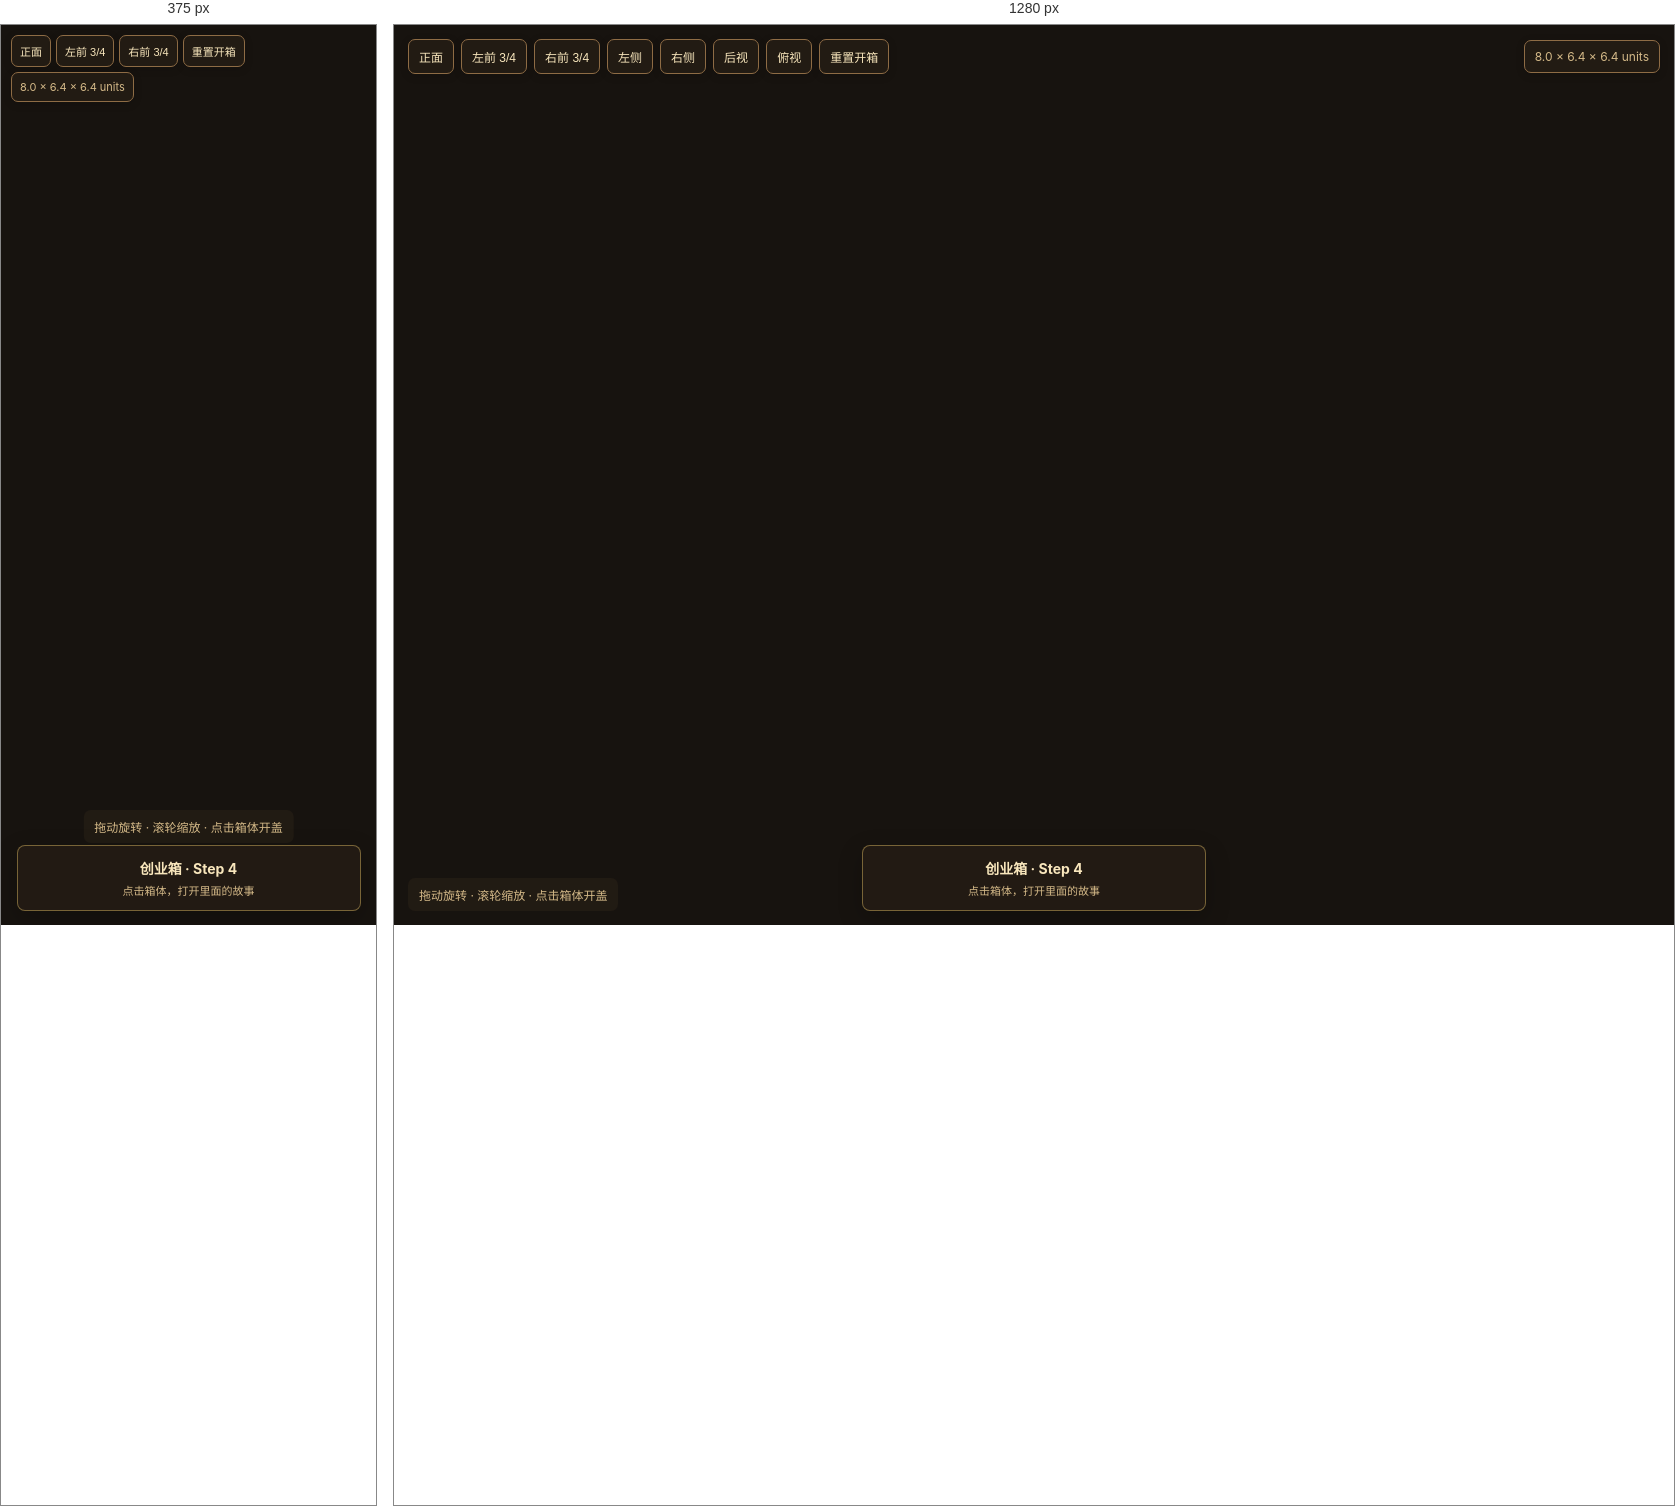
Rendered at 375 px and 1280 px, left to right.

<!-- file: index.html -->
<!doctype html>
<html lang="zh-CN">
<head>
  <meta charset="utf-8" />
  <meta name="viewport" content="width=device-width, initial-scale=1" />
  <title>创业箱 · 开箱交互预览</title>
  <style>
    :root { color-scheme: dark; font-family: Inter, system-ui, "Microsoft YaHei", sans-serif; }
    html, body { margin: 0; width: 100%; height: 100%; overflow: hidden; background: #17130f; }
    #app { position: relative; width: 100%; height: 100%; }
    canvas { display: block; width: 100%; height: 100%; }
    .toolbar { position: absolute; top: 14px; left: 14px; right: 14px; display: flex; flex-wrap: wrap; gap: 7px; align-items: center; pointer-events: none; }
    button, .readout { pointer-events: auto; border: 1px solid #8e6c45; background: rgba(36,28,20,.90); color: #f8e6bc; border-radius: 7px; padding: 8px 10px; font-size: 12px; cursor: pointer; box-shadow: 0 2px 8px rgba(0,0,0,.16); }
    button:hover { background: #59422c; border-color: #efc96d; }
    .readout { margin-left: auto; cursor: default; color: #d4b988; }
    .caption { position: absolute; bottom: 14px; left: 14px; padding: 8px 11px; border-radius: 7px; background: rgba(36,28,20,.86); color: #d4b988; font-size: 12px; }
    .state-card { position: absolute; left: 50%; bottom: 14px; transform: translateX(-50%); display: grid; gap: 4px; min-width: min(310px, calc(100vw - 40px)); padding: 12px 16px; border: 1px solid rgba(239,201,109,.42); border-radius: 8px; background: rgba(36,28,20,.90); color: #f8e6bc; text-align: center; box-shadow: 0 8px 24px rgba(0,0,0,.22); pointer-events: none; }
    .state-card strong { font-size: 14px; }
    .state-card span { color: #d4b988; font-size: 11px; }
    .state-card[data-state="bundle"] { border-color: rgba(247,207,77,.8); }
    @media (max-width: 600px) {
      .toolbar { top: 10px; left: 10px; right: 10px; gap: 5px; }
      .toolbar button[data-view="left"], .toolbar button[data-view="right"], .toolbar button[data-view="rear"], .toolbar button[data-view="top"] { display: none; }
      button, .readout { padding: 7px 8px; font-size: 11px; }
      .readout { margin-left: 0; }
      .caption { bottom: 82px; left: 50%; transform: translateX(-50%); white-space: nowrap; }
      .state-card { bottom: 14px; }
    }
  </style>
</head>
<body>
  <div id="app">
    <div class="toolbar">
      <button data-view="front">正面</button><button data-view="left3">左前 3/4</button><button data-view="right3">右前 3/4</button>
      <button data-view="left">左侧</button><button data-view="right">右侧</button><button data-view="rear">后视</button><button data-view="top">俯视</button>
      <button data-action="reset">重置开箱</button><span class="readout">8.0 × 6.4 × 6.4 units</span>
    </div>
    <div class="caption">拖动旋转 · 滚轮缩放 · 点击箱体开盖</div>
    <div class="state-card" data-state="closed"><strong>创业箱 · Step 4</strong><span>点击箱体，打开里面的故事</span></div>
  </div>
  <script type="importmap">{"imports":{"three":"https://cdn.jsdelivr.net/npm/three@0.160.0/build/three.module.js"}}</script>
  <script type="module">
    import * as THREE from 'https://cdn.jsdelivr.net/npm/three@0.160.0/build/three.module.js';
    import { OrbitControls } from 'https://cdn.jsdelivr.net/npm/three@0.160.0/examples/jsm/controls/OrbitControls.js';
    import { createStartupBoxModel, STARTUP_BOX_DIMENSIONS } from './createStartupBoxModel.js';

    const app = document.querySelector('#app');
    const scene = new THREE.Scene(); scene.background = new THREE.Color('#17130f');
    const camera = new THREE.PerspectiveCamera(35, innerWidth / innerHeight, 0.1, 100);
    camera.position.set(10.6, 7.6, 11.6);
    const renderer = new THREE.WebGLRenderer({ antialias: true, alpha: false });
    renderer.setPixelRatio(Math.min(devicePixelRatio, 1.8)); renderer.setSize(innerWidth, innerHeight);
    renderer.shadowMap.enabled = true; renderer.shadowMap.type = THREE.PCFSoftShadowMap;
    renderer.outputColorSpace = THREE.SRGBColorSpace; renderer.toneMapping = THREE.ACESFilmicToneMapping; renderer.toneMappingExposure = 1.08;
    app.appendChild(renderer.domElement);
    scene.add(new THREE.HemisphereLight(0xfff8eb, 0x8e9aa1, 2.3));
    const key = new THREE.DirectionalLight(0xffe0b4, 2.5); key.position.set(7, 12, 10); key.castShadow = true; key.shadow.mapSize.set(1024, 1024); scene.add(key);
    const fill = new THREE.DirectionalLight(0xdde9ff, 0.8); fill.position.set(-8, 7, -8); scene.add(fill);
    const floor = new THREE.Mesh(new THREE.CircleGeometry(16, 64), new THREE.MeshStandardMaterial({ color: 0x211a13, roughness: 1 })); floor.rotation.x = -Math.PI / 2; floor.position.y = -0.01; floor.receiveShadow = true; scene.add(floor);
    const model = createStartupBoxModel(); scene.add(model);
    const topPanel = model.getObjectByName('topPanel');
    const clothBundle = model.getObjectByName('clothBundle');
    const frontPanels = model.getObjectByName('frontPanels');
    const frontDivider = model.getObjectByName('frontDivider');
    const controls = new OrbitControls(camera, renderer.domElement); controls.target.set(0, 3.0, 0); controls.enableDamping = true; controls.dampingFactor = 0.08; controls.minDistance = 8; controls.maxDistance = 60; controls.maxPolarAngle = Math.PI * 0.49;
    const views = { front:{p:[0,4.0,13.8],t:[0,3.0,0]}, left3:{p:[-11.6,6.2,10.8],t:[0,3.0,0]}, right3:{p:[11.6,6.2,10.8],t:[0,3.0,0]}, left:{p:[-14,4.0,0.2],t:[0,3.0,0]}, right:{p:[14,4.0,0.2],t:[0,3.0,0]}, rear:{p:[0,4.5,-14],t:[0,3.0,0]}, top:{p:[0,17,0.01],t:[0,0,0]} };
    function setView(name) { const view = views[name]; if (!view) return; const scale = innerWidth < 600 ? 2.55 : 1; camera.position.set(view.p[0] * scale, view.p[1] * scale, view.p[2] * scale); controls.target.set(...view.t); controls.update(); }
    const stateCard = document.querySelector('.state-card');
    const reducedMotion = matchMedia('(prefers-reduced-motion: reduce)').matches;
    const raycaster = new THREE.Raycaster(); const pointer = new THREE.Vector2();
    let boxState = 'closed'; let transitionRunning = false;
    function setStatus(state, title, hint) { boxState = state; stateCard.dataset.state = state; stateCard.querySelector('strong').textContent = title; stateCard.querySelector('span').textContent = hint; }
    function easeOutCubic(value) { return 1 - Math.pow(1 - value, 3); }
    function animateTransition(duration, update) { return new Promise(resolve => { const start = performance.now(); function frame(now) { const progress = duration <= 1 ? 1 : Math.min(1, (now - start) / duration); update(easeOutCubic(progress)); if (progress < 1) requestAnimationFrame(frame); else resolve(); } requestAnimationFrame(frame); }); }
    async function openBox() {
      if (transitionRunning || boxState !== 'closed') return;
      transitionRunning = true; controls.enabled = false; setStatus('opening', '正在打开创业箱', '箱盖以后沿为轴缓缓抬起');
      const duration = reducedMotion ? 120 : 960; const openRotation = -Math.PI * 0.62;
      const fromPosition = camera.position.clone(); const fromTarget = controls.target.clone(); const fromFov = camera.fov;
      const toPosition = new THREE.Vector3(innerWidth < 600 ? 20.5 : 12.8, innerWidth < 600 ? 25.5 : 12.8, innerWidth < 600 ? 30.0 : 16.4); const toTarget = new THREE.Vector3(0, 4.0, 0.05);
      await animateTransition(duration, progress => { topPanel.rotation.x = openRotation * progress; if (progress > 0.82) { frontPanels.visible = false; frontDivider.visible = false; } camera.position.lerpVectors(fromPosition, toPosition, progress); controls.target.lerpVectors(fromTarget, toTarget, progress); camera.fov = THREE.MathUtils.lerp(fromFov, 38, progress); camera.updateProjectionMatrix(); controls.update(); });
      topPanel.rotation.x = openRotation; frontPanels.visible = false; frontDivider.visible = false; transitionRunning = false; controls.enabled = true; setStatus('open', '箱盖已打开', '点击箱内的黄色格纹布包');
    }
    async function selectBundle() { if (transitionRunning || boxState !== 'open') return; transitionRunning = true; controls.enabled = false; setStatus('bundle', '找到黄色格纹布包', '这一步完成，下一步接入摊布体验'); await animateTransition(reducedMotion ? 100 : 440, progress => clothBundle.scale.setScalar(1 + Math.sin(progress * Math.PI) * .08)); clothBundle.scale.setScalar(1.04); transitionRunning = false; controls.enabled = true; }
    function findInteractiveObject(intersection) { let object = intersection?.object; while (object && object !== scene) { if (object.userData?.interactive) return object; object = object.parent; } return null; }
    renderer.domElement.addEventListener('pointerup', event => { if (transitionRunning) return; const rect = renderer.domElement.getBoundingClientRect(); pointer.x = ((event.clientX - rect.left) / rect.width) * 2 - 1; pointer.y = -((event.clientY - rect.top) / rect.height) * 2 + 1; raycaster.setFromCamera(pointer, camera); if (boxState === 'closed') { if (raycaster.intersectObject(model, true)[0]) openBox(); return; } if (boxState === 'open' && raycaster.intersectObject(clothBundle, true)[0]) selectBundle(); });
    document.querySelectorAll('[data-view]').forEach(button => button.addEventListener('click', () => { if (!transitionRunning) setView(button.dataset.view); }));
    document.querySelector('[data-action="reset"]').addEventListener('click', () => { if (transitionRunning) return; topPanel.rotation.x = 0; clothBundle.scale.setScalar(1); camera.fov = 35; camera.updateProjectionMatrix(); frontPanels.visible = true; frontDivider.visible = true; setStatus('closed', '创业箱 · Step 4', '点击箱体，打开里面的故事'); setView('right3'); });
    addEventListener('resize', () => { camera.aspect = innerWidth / innerHeight; camera.updateProjectionMatrix(); renderer.setSize(innerWidth, innerHeight); });
    window.startupBoxPreview = { scene, camera, model, views, setView, dimensions: STARTUP_BOX_DIMENSIONS, get state() { return boxState; } };
    setView('right3');
    function animate() { requestAnimationFrame(animate); controls.update(); renderer.render(scene, camera); } animate();
  </script>
</body>
</html>